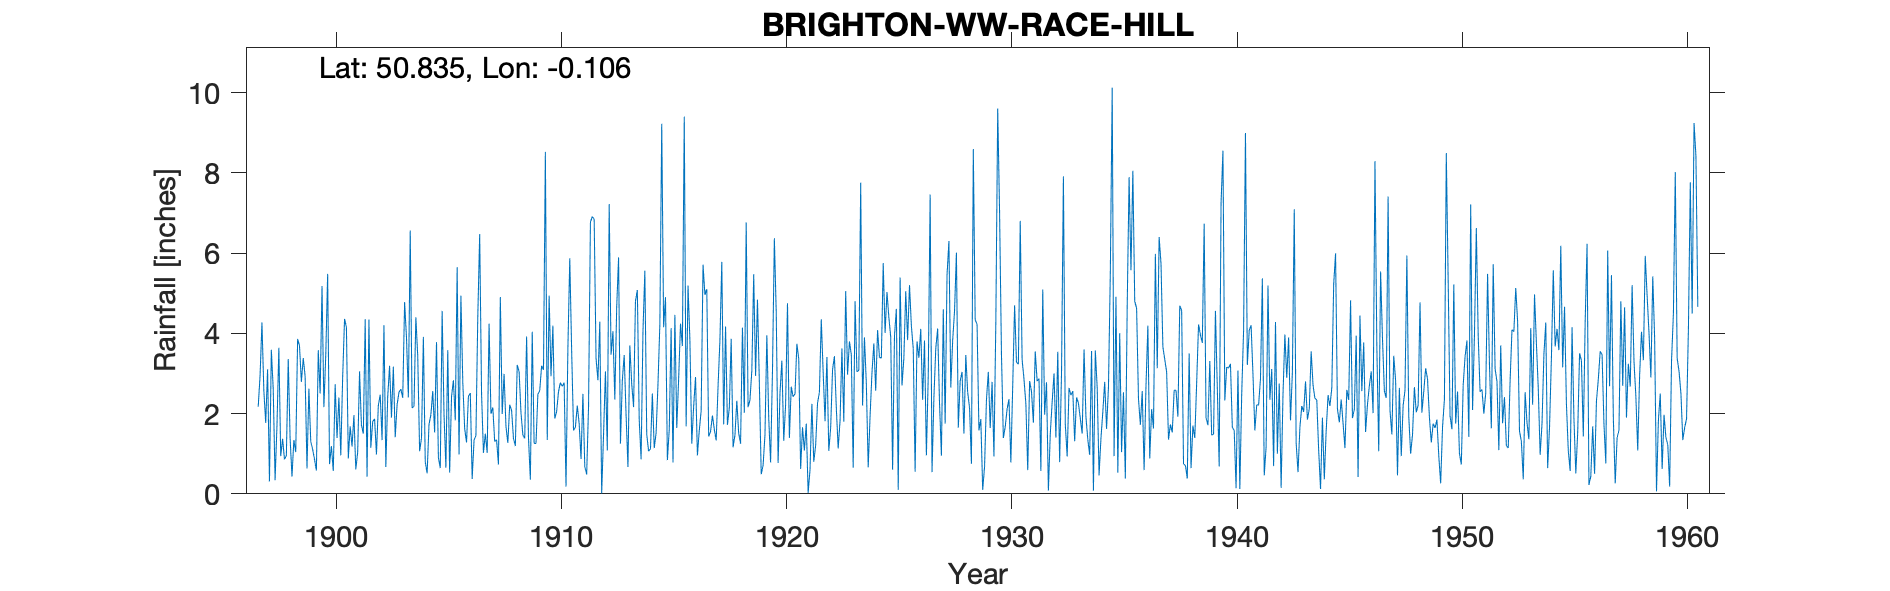

Source data for this figure (header and first rows):
BRIGHTON WW RACE HILL, , , , , , , , , , , , , , , , , , , , , , , 
Grid ref, TQ335057, Long, -0.1055, Lat, 50.84, Elevation, 466, ft, , , , , , , , , , , , , , , 
Station no, 486, , , , , , , , , , , , , , , , , , , , , , 
, 1890, 1891, 1892, 1893, 1894, 1895, 1896, 1897, 1898, 1899, 1900, 1901, 1902, 1903, 1904, 1905, 1906, 1907, 1908, 1909, 1910, 1911, 1912
January, , , , , , , , 2.17, 0.94, 3.38, 3.46, 0.88, 1.15, 3.17, 4.4, 0.91, 4.94, 1.02, 1.68, 1.4, 2.93, 1.58, 3.37
February, , , , , , , , 2.95, 1.37, 2.93, 5.48, 1.68, 1.8, 1.41, 3.43, 0.64, 2.78, 1.5, 1.27, 0.35, 4.19, 1.66, 2.83
March, , , , , , , , 4.27, 0.86, 0.63, 0.74, 1.18, 1.87, 2.22, 1.06, 4.56, 1.63, 1.02, 2.22, 4.04, 1.88, 2.2, 4.29
April, , , , , , , , 2.58, 0.95, 2.62, 1.19, 1.96, 0.98, 2.53, 1.39, 1.98, 1.28, 4.24, 2.08, 1.26, 2.05, 1.75, 0.01
May, , , , , , , , 1.77, 3.36, 1.3, 0.57, 0.61, 2.2, 2.61, 3.91, 0.65, 2.43, 2, 1.38, 1.25, 2.55, 0.87, 1.49
June, , , , , , , , 3.1, 1.38, 1.11, 2.73, 1.04, 2.47, 2.39, 0.8, 3.58, 2.51, 2.15, 1.19, 2.48, 2.77, 2.49, 3.05
July, , , , , , , , 0.31, 0.43, 0.86, 1.39, 3.05, 1.34, 4.78, 0.51, 0.53, 0.37, 1.3, 3.21, 2.57, 2.68, 0.68, 1.08
August, , , , , , , , 3.59, 1.34, 0.58, 2.4, 1.71, 4.2, 3.9, 1.73, 2.42, 1.34, 1.35, 3.05, 3.19, 2.77, 0.48, 7.22
September, , , , , , , , 2.61, 1.04, 3.58, 0.96, 1.5, 0.67, 2.4, 1.97, 2.83, 1.45, 0.73, 2.02, 3.09, 0.18, 2.18, 3.47
October, , , , , , , , 0.34, 3.86, 2.5, 2.91, 4.35, 2.42, 6.56, 2.56, 1.83, 4.43, 4.9, 1.47, 8.52, 3.63, 6.77, 4.05
November, , , , , , , , 1.7, 3.69, 5.18, 4.36, 0.43, 3.19, 2.14, 1.53, 5.65, 6.47, 1.99, 1.38, 1.34, 5.87, 6.91, 2.35
December, , , , , , , , 3.64, 2.79, 2.16, 4.15, 4.34, 1.9, 2.18, 3.78, 0.98, 2.5, 2.99, 3.92, 4.94, 3.57, 6.84, 4.65
Total, , , , , , , , 29.03, 22.01, 26.83, 30.34, 22.73, 24.19, 36.29, 27.07, 26.56, 32.13, 25.19, 24.87, 34.43, 35.07, 34.41, 37.86
